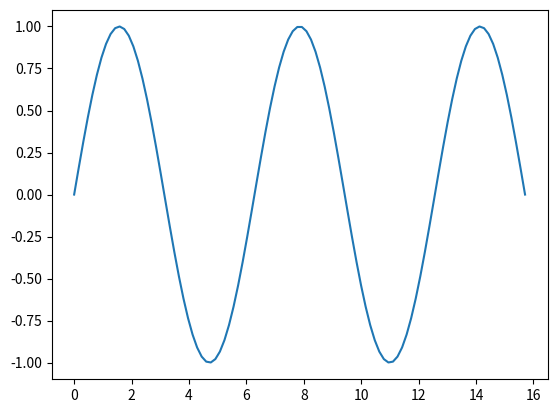

Write the Python code that produced this figure.
import numpy as np
import matplotlib.pyplot as plt

print('Plot sine wave')

timeline = np.linspace(0,5*np.pi,100)
wave = np.sin(timeline)
plt.figure()
plt.plot(timeline, wave)
plt.show()

